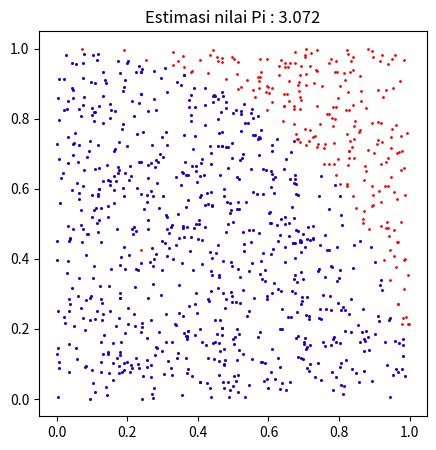

The script that saved this image: (Note: this script raises an exception after producing the figure.)
import numpy
import matplotlib.pyplot as plt

N = 1000
hit = 0

x = numpy.random.uniform(low=0,high=1,size=[N,1]) #List X berisi bilangan random sebanyak N
y = numpy.random.uniform(low=0,high=1,size=[N,1]) #List X berisi bilangan random sebanyak N

x_hit = []
y_hit = []

for i in range(1, N):
    if x[i]**2 + y[i]**2 < 1:
        x_hit.append(x[i])
        y_hit.append(y[i])
        hit += 1

pi = 4*hit/N
print(pi)

plt.figure(figsize = [5,5])
plt.title('Estimasi nilai Pi : {}'.format(pi))
plt.scatter(x,y,color='r',s=1)
plt.scatter(x_hit,y_hit,color='b',s=1)
plt.legend(['Miss : {}'.format(N-hit),'Hit : {}'.format(hit)], loc = 'outside upper right', bbox_to_anchor=(0.67, 1.0))
plt.show()